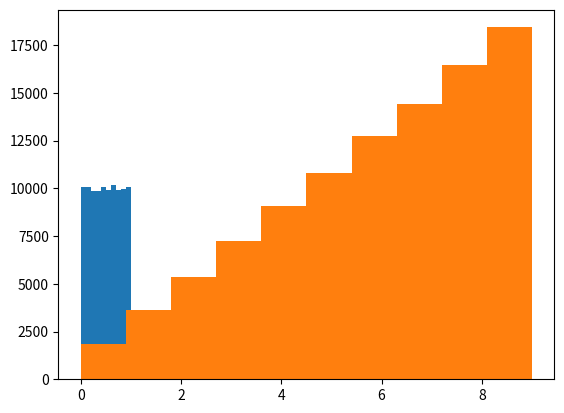

The matplotlib source for this figure:
import numpy as np

def multinomial_sampling(w):
    
    N = len(w)
    
    U = create_uniform(N)
    #U = sorted(np.random.rand(N))
    W = np.append(0, np.cumsum(w))
    #W.append(1)
    
    # define new index
    index = np.zeros(N)
    
    I = 0
    J = 0

    for i in range(N):
        
        while(True):
            if W[J] <= U[i] and U[i] < W[J+1]:
                index[i] = J
                break
            else:
                J += 1

    return index.astype(int)

def create_uniform(N):
    
    U = np.random.rand(N)
    U[N-1] = U[N-1]**(1/N)
    #print(len(U))
    #U[N-1] = np.random.rand(1)
    #V      = np.random.rand(N-1)
    
    for i in range(1, N):
        #print(N-1-i)
        #V = np.random.rand(1)
        U[N-1-i] = U[N-i]*(U[N-1-i]**(1/(N-i)))
        #print(U[N-1-i])
    return U

if __name__=="__main__":

    import matplotlib.pyplot as plt 
    
    C =  create_uniform(10)
    w = np.array([1, 2, 3, 4, 5, 6, 7, 8, 9, 10])
    W = multinomial_sampling(w/sum(w))

    for i in range(10000):
    
        C = np.append(C, create_uniform(10))
        W = np.append(W, multinomial_sampling(w/sum(w)))

    plt.hist(C)
    plt.hist(W)
    plt.show()